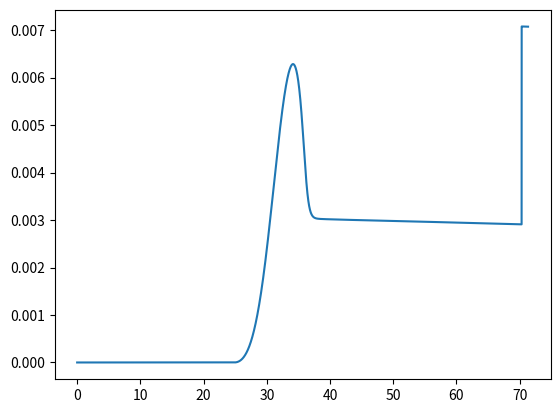
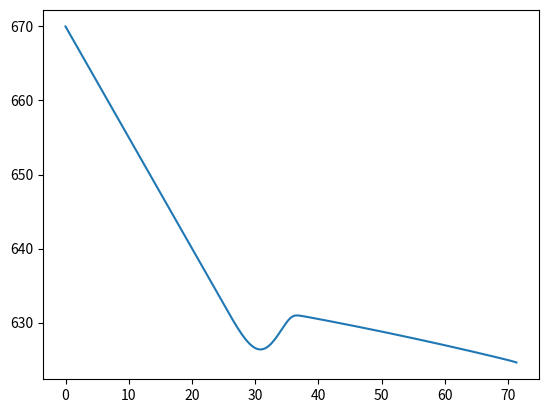
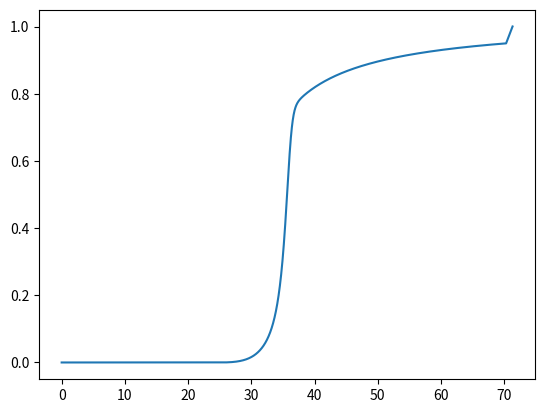
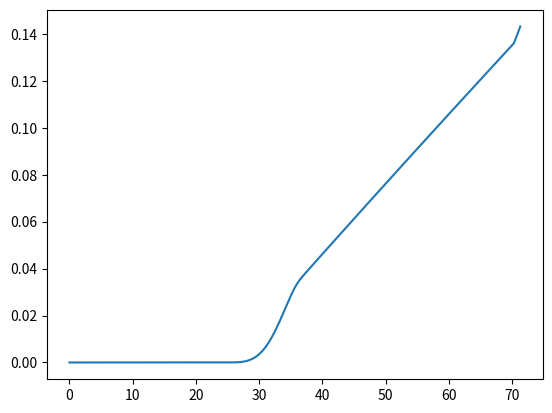

These figures' Python source, in order:
#!/usr/bin/env python3

#---------------------------------------
#Group 1:
#Tina Bergh
#Jonas Frafjord
#Jonas K. Sunde
#---------------------------------------

import sys
import numpy as np
import math
from matplotlib import pyplot as plt

#Readme:
    #Subscript t, i.e. _t, means temporary, of functional variable. It lives inside the scope of the function (most times at least)
    #The main function will run when you execute the script. Here you can change which functions will run, and which parameters you want to set

#Required information:
	#Nucleation temperature is assumed to be 0.1 degrees below the melting temperature, i.e. T_L-0.1
	#The reference temperature is chosen to be 2 degrees below the melting temperature, i.e. T_L-2.0

#Global variables:
T_k = 273.15            #Degrees Kelvin at 0 degrees Centigrade
T_m = 660.5#+T_k         #Melting temperature of pure Al [K]
T_e = 577.0#+T_k         #Eutectic temperature of binary Al-Si [K]
C_s = 1.5               #Solubility of Si in Al at T_e, wt% Si
C_e = 12.2              #Eutectic composition, wt% Si


k_pc = C_s/C_e          #Partitioning coefficient defined to be C_sol/C_liq, is constant due to linearised phase diagram
m_upper = (T_m-T_e)/C_e #rate of linear line sol-liq
m_lower = (T_m-T_e)/C_s #rate of linear line sol-sol
L = 1.0746				#Latent heat [J/mm^3]
rho = 2.7e-3           #Density[g/mm^3]
C_hc = 24.20            #Heat capacity [J/mol]
M_mAl = 26.98          #[g/mol] Molar mass Aluminium
rhoC = rho/M_mAl*C_hc #Volume heat capacity [J/(Celcius*mm^3)]
#print('rhoC1 = {0:.5f} J/Cmm^3'.format(rhoC2))
rhoC2 = 0.0027			   #Volume heat capacity [J/(Celcius*mm^3)] density dependent
print('rhoC2 = {0:.5f} J/Cmm^3'.format(rhoC))
#Andre verdiar frå literaturen:
lambdaL = 0.094			#Thermal conductivity liquid Al [W/(Celcius*mm)] @ 665 degrees Celcius
lambdaS = 0.213			#Thermal conductivity solid Al [W/(Celcius*mm)] @ 630 degrees Celcius
t_sim = 120.0					#6 seconds simulation
Nt = 10000
dt = t_sim/Nt

#This is a setup for the figures which we will plot on. The plots are added when we need to.
#Will be a weight fraction plot.
if False:
    f1, subfig1 = plt.subplots(1,2)
    #f3.tight_layout()
    subfig1[0].set_title(r'X$_{c}$ = 0.15',y=1.01)
    subfig1[1].set_title(r'X$_{c}$ = 0.15',y=1.01)
    subfig1[0].set_ylabel(r'f$_{s}$')
    subfig1[0].set_xlabel('t [s]')
    subfig1[1].set_xlabel('t [s]')
    subfig1[1].set_ylabel(r'df$_{s}$/dt')
    plt.suptitle(r'Weight fraction of solid $\alpha$-phase (left) and time derivative (right)', position=(0.7,1.05),fontsize= 18)
    
    left  = 0.125  # the left side of the subplots of the figure
    right = 1.2    # the right side of the subplots of the figure
    bottom = 0.1   # the bottom of the subplots of the figure
    top = 0.9      # the top of the subplots of the figure
    wspace = 0.3   # the amount of width reserved for blank space between subplots
    hspace = 0.5   # the amount of height reserved for white space between subplots
    plt.subplots_adjust(left, bottom, right, top, wspace, hspace)
    
if False:
    f2, subfig2 = plt.subplots(4,1)
    #f3.tight_layout()
    subfig2[0].set_title(r'Temp',y=1.01)
    subfig2[0].set_ylabel(r'T [$^{\circ}$C]')
    subfig2[0].set_xlabel('t [s]')
    subfig2[1].set_title(r'Scaled volume fraction',y=1.01)
    subfig2[1].set_ylabel(r'X')
    subfig2[1].set_xlabel('t [s]')
    subfig2[2].set_title(r'Volume fraction $\alpha$',y=1.01)
    subfig2[2].set_ylabel(r'f$_{s}$')
    subfig2[2].set_xlabel('t [s]')
    subfig2[3].set_title(r'Time constant t_star',y=1.01)
    subfig2[3].set_ylabel(r't$_{star}$')
    subfig2[3].set_xlabel('#')
    plt.suptitle(r'Solidification of $\alpha$-phase (test-plot)', position=(0.7,1.05),fontsize= 18)
    
    left  = 0.125  # the left side of the subplots of the figure
    right = 1.2    # the right side of the subplots of the figure
    bottom = 0.3   # the bottom of the subplots of the figure
    top = 0.9      # the top of the subplots of the figure
    wspace = 0.3   # the amount of width reserved for blank space between subplots
    hspace = 0.5   # the amount of height reserved for white space between subplots
    plt.subplots_adjust(left, bottom, right, top, wspace, hspace)
	
#The temperature associated to a given concentration C_0. Not a free variable, but given by sol-liq-line.
def getT_L(C_0_t):
    return T_m-m_upper*C_0_t
#The temperature associated to a given concentration C_liq_t, a free variable of the system
def getT(C_liq_t):
    return T_m-m_upper*C_liq_t
#The temperature associated to a given concentration C_0. Not a free variable, but given by sol-sol-line.
def getT_S(C_0_t):
    return T_m-m_lower*C_0_t
#The nucleation temperature. We may delete this function and the next one, at some point. If we find it redundant.
def getT_n(T_L_t):
	return T_L_t - 0.1
 
#The solid weight fraction at equilibrium, given by the lever rule.
def SF_Equi(T_L_t, T_S_t, T_t):
    if T_t>T_L_t: return 0 #No solid has been formed at this temperature
    if T_t<T_S_t: return 1 #All is solid, do not distinguish between diferent solid phases
    return 1/(1-k_pc)*(T_L_t-T_t)/(T_m-T_t)
#The solid weight fraction differentiated with respect to temperature
def SF_Equi_dt(T_L_t, T_S_t, T_t):
    if T_t>T_L_t: return 0 #No solid has been formed at this temperature
    if T_t<T_S_t: return 0 #All is solid, do not distinguish between diferent solid phases
    return 1/(k_pc-1)*(T_m-T_L_t)/(T_m-T_t)**2

#The solid weight fraction using the Scheil model. Non-equilibrium solidification.
def SF_scheil(T_L_t, T_S_t, T_t):
    if T_m == T_t:return 0
    if (1-((T_m-T_t)/(T_m-T_L_t))**(1/(k_pc-1)))> 1:return 1
    if (1-((T_m-T_t)/(T_m-T_L_t))**(1/(k_pc-1)))< 0:return 0
    return 1-((T_m-T_t)/(T_m-T_L_t))**(1/(k_pc-1))
#The solid weight fraction differentiated with respect to temperature
def SF_scheil_dT(T_L_t, T_S_t, T_t):
    if T_t>T_L_t: return 0 #No solid has been formed at this temperature
    if T_m == T_L_t: return 1
    return (1/(k_pc-1))*(1/(T_m-T_L_t))*((T_m-T_t)/(T_m-T_L_t))**((2-k_pc)/(k_pc-1))

#The reference temperature
def getT_r(T_L_t):
	return T_L_t - 2.0


#Time constant t_star (Applying the Hunt model, i.e. growth rate V prop. to undercooling^2/C_0
#NB: Define all parameters (calc from chosen reference condition)
def get_t_star(t_r_t, T_L_t, T_r_t, T_t, C_0_t, C_0_r_t, N_r_t, N_t, f_m_t, f_m_r_t, n_t):
    return t_r_t*((T_L_t-T_r_t)/(T_L_t-T_t))**2*(C_0_t/C_0_r_t)*(N_r_t/N_t)**(1/n_t)*(f_m_t/f_m_r_t)**(1/n_t)

####################################################
	
#Mole fraction as a function of a referance mole fraction and time, X_c and t_s respectively, time t and the integer n.
def XMF(X_c_t, n, t_t, t_s_t=1.0):
    return 1-(1-X_c_t)**((t_t/t_s_t)**n)
#Differentiate numerically XMF as a function of time, by 1st order finite difference method.
def dXMFdt(X_c_plus_t, X_c_minus_t, dt_t):
    return (X_c_plus_t-X_c_minus_t)/(2*dt_t)
#An analytic solution for dXMF/dt
def dXMFdt_anal(X_t,X_c_t,n,t_s_t):
    if X_t==0: return 0
    return -(1-X_t)*math.log(1-X_t)*n/t_s_t/(math.log(1-X_t)/math.log(1-X_c_t))**(1/n)

#Precursor to differential form of MoleFraction
#Kick-off equation
def dXMFdt_precursor(n_t, t_t, t_s_t, X_c_t):
    return -(1-X_c_t)**((t_t/t_s_t)**n_t)*math.log(1-X_c_t)*((t_t/t_s_t)**n_t)*n_t/t_t #Solve as backward Euler

#Total solidification time, eq. 15
def sol_time(t_eq_temp,f_eq_temp,L_temp,a_max_temp,rhoC_temp):
    return t_eq_temp-f_eq_temp*L_temp/a_max_temp/rhoC_temp
    
#Intrinsic cooling rate during solidification
def dT_next(dotQ_temp,rhoC_temp,L_temp,dfdT_Scheil_temp,dt_temp,T_prev_temp):
    return T_prev_temp-dt_temp*dotQ_temp/rhoC_temp+dt_temp*L_temp/rhoC_temp*dfdT_Scheil_temp

#Steady state cooling rate, i.e. dynamic balance occuring when X --> 1
def dT_next_steady_state(a_t,dfdT_Scheil_t):
    return a_t*lambdaS/lambdaL*(L/rhoC*dfdT_Scheil_t-1)**(-1)

def solidification(X_c, C_0, C_0_r, T_0 = 670, t_r=6, N=1000, N_r=1000, a=1.5, n=3):
    #Must calculate variables which depend on reference parameters
    T_L_r = getT_L(C_0_r)
    T_S_r = getT_S(C_0_r)
    T_r = getT_r(T_L_r)
    f_m_r = SF_scheil(T_L_r, T_S_r, T_r)
    T_L_0 = getT_L(C_0)
    T_S_0 = getT_S(C_0)
    T_n = getT_n(T_L_r)
    t_n = (T_L_0-T_n)/a
    if False:
        cl = [C_s*i/100 for i in range(100)]
        cl1 = [C_e*i/100 for i in range(100)]
        Tl = [getT_S(i) for i in cl]
        Tl1 = [getT_L(i) for i in cl1]
        plt.plot(cl, Tl)
        plt.plot(cl1, Tl1)
        plt.show()
        exit()
    #kickoff i = 0
    T_now = T_n
    t_0 = (T_0-T_n)/a
    T_L_0 = getT_L(C_0)
    T_S_0 = getT_S(C_0)
    f_m_now = SF_scheil(T_L_0, T_S_0, T_now)
    t_s_0 = get_t_star(t_r, T_L_0, T_r, T_now, C_0, C_0_r, N_r, N, f_m_now, f_m_r, n)
    X_now = 0
    dXdt_ko = dXMFdt_precursor(n, dt, t_s_0, X_c)
    f_s_next = dt*f_m_now*dXdt_ko
    X_next = dt*dXdt_ko
    dXdt_now = dXdt_ko
    t_s_now = t_s_0
    
    #Next temp (use variables for this time, i.e. t_0. No nucleation. i=0
    C_now = C_0
    T_L_now = getT_L(C_now)
    T_S_now = getT_S(C_now)
    f_m_now = SF_scheil(T_L_now, T_S_now, T_now)
    T_next = T_now-dt*a+dt*L/rhoC*f_m_now*dXdt_ko #i=1
    Tlist = [T_0,T_n]
    timelist =[0,t_0]
    dfdtlist = [0,0]
    flist = [0,0]
    Xlist = [0,0]
    itt = 0
    bool_RSS = False #Reached steady state?
    for i in range(1,Nt):
        print (C_now)
        T_now = T_next
        f_s_now = f_s_next
        X_now = X_next
#        C_now = C_0+100*f_s_now #WRONG... this should be dependent on composition of solid. Is now uniform
        C_now = C_0*(1-f_s_now)**(k_pc-1) #WOOhOO, from Scheil. I will make good code, which takes "Scheil VS Lever" as an input :D Woop Woop
        T_L_now = getT_L(C_now)
        T_S_now = getT_S(C_now)
        f_m_now = SF_scheil(T_L_now, T_S_now, T_now)
        t_s_now = get_t_star(t_r, T_m, T_r, T_now, C_now, C_0_r, N_r, N, f_m_now, f_m_r, n)
        dXdt_now = dXMFdt_anal(X_now, X_c, n, t_s_now)
        T_next = T_now-dt*a+dt*L/rhoC*f_m_now*dXdt_now
#        X_next = X_now+dXdt_now*dt
        X_next = f_s_now/f_m_now
        f_s_next = f_s_now+dt*f_m_now*dXdt_now
        Tlist.append(T_now)
        timelist.append(t_0+i*dt)
        dfdtlist.append(f_m_now*dXdt_now)
        flist.append(f_s_now)
        Xlist.append(X_now)
        if f_s_now>f_m_now:
            print(i,'f_s>f_m')
            break
        if i*dt > t_r*1.2 and C_now < C_0_r:
            print('noe er galt, Line238')
            break
 #       if i == 200: break
        if X_now > 1-5e-2:
            bool_RSS = True
            itt = i
            print(t_0+i*dt,'Line 245')
            break
        if T_now < T_e:
            print(i)
            break
    if bool_RSS and True:#False:
        while T_now > T_e:
            C_now = C_0*(1-f_s_now)**(k_pc-1)
            T_L_now = getT_L(C_now)
            T_S_now = getT_S(C_now)
            f_m_now = SF_scheil(T_L_now, T_S_now, T_now)
            dfdT = SF_scheil_dT(T_L_now, T_S_now, T_now)
            dTdt = dT_next_steady_state(a, dfdT)
            dT = dTdt*dt
            f_s_now = f_s_now+dfdT*dT
            T_now = T_now + dT
            X_now = f_s_now/f_m_now
            itt = itt+1
            Tlist.append(T_now)
            timelist.append(t_0+itt*dt)
            dfdtlist.append(dfdT*dT/dt) #This should be fixed to the previous step
            flist.append(f_s_now)
            Xlist.append(X_now)
            if(t_0+itt*dt > 33 and t_0+itt*dt < 34): print(t_0+itt*dt,f_s_now,dT)
            if f_s_now > f_m_now:
                print(itt, 'f_s > f_m')
                break
            if T_now > T_L_now:
                print('dammit',itt)
                exit()
            if itt*dt > t_sim:
                print('Never reached T_e')
                break
    plt.plot(timelist, dfdtlist)
    plt.figure()
    plt.plot(timelist, Tlist)
    plt.figure()
    plt.plot(timelist, Xlist)
    plt.figure()
    plt.plot(timelist,flist)
    plt.show()
    exit()


    
    ##################################
    #plotting
    plt.figure(figsize=(6,6), dpi=120)
    plt.plot(t_plot,T,'r')
    plt.xlabel('t [s]')
    plt.ylabel(r'Temperature [$^{\circ}$C]')
    plt.title('Plot Temp')
    
    plt.figure(figsize=(6,6), dpi=120)
    plt.plot(t_plot,X,'b')
    plt.xlabel('t [s]')
    plt.ylabel(r'X')
    plt.title('Scaled volume fraction, X')

    plt.figure(figsize=(6,6), dpi=120)
    plt.plot(t_plot,f_s,'k')
    plt.xlabel('t [s]')
    plt.ylabel(r'f$_{s}$')
    plt.title(r'Volume fraction $\alpha$-phase, f$_{s}$')
    
    plt.figure(figsize=(6,6), dpi=120)
    plt.plot(iteration,t_st,'g')
    plt.xlabel('#')
    plt.ylabel(r't$_{star}$')
    plt.title('t$_{star}$ after each iteration')
    
    #subfig2[0].plot(t_plot,T,'b')
    #subfig2[1].plot(t_plot,X,'g')
    #subfig2[2].plot(t_plot,f_s,'k')
    #subfig2[3].plot(iteration,t_st,'r')
    
            
def main(argv):
    print('Program started')
    solidification(0.05, 4.0, 4.0)
    plt.show()
    #subfig1[1].legend(bbox_to_anchor=(1.05, 1), loc=2, borderaxespad=0.)
    
#Only run if this is a main file, and not a module
if __name__ == "__main__":
    main(sys.argv[1:])
